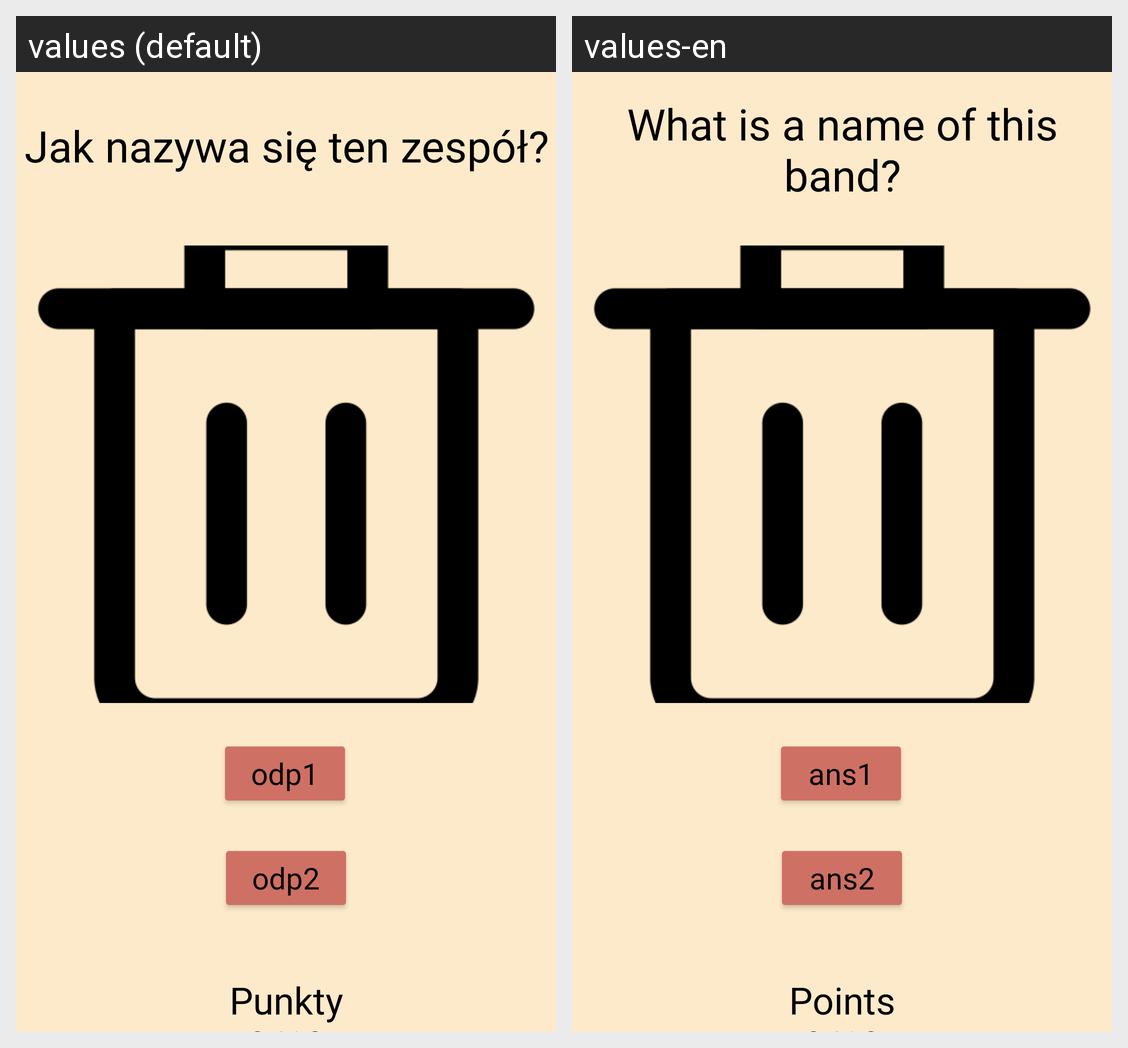

This grid shows one Android layout under two languages. Give, for every string resource on the screen, its name, the default text and each shown locale's text.
Android screen res/layout/fragment_quiz.xml rendered under 2 locales, left to right: values (default), values-en. Device: Nexus 5 (rendered at 1080×1920; each locale shown at half size, 540×960, under a caption strip naming it); theme Theme.AplikcjaCRUD.
Strings drawn on this screen, with the default value and each locale's value (text and hints the layout hard-codes, and strings that could not be matched under every locale, appear in the picture but are not listed):

pytanie
  values: Jak nazywa się ten zespół?
  values-en: What is a name of this band?

odp1
  values: odp1
  values-en: ans1

odp2
  values: odp2
  values-en: ans2

punkty_n0_10
  values: Punkty
      0/10
  values-en: Points
      0/10
